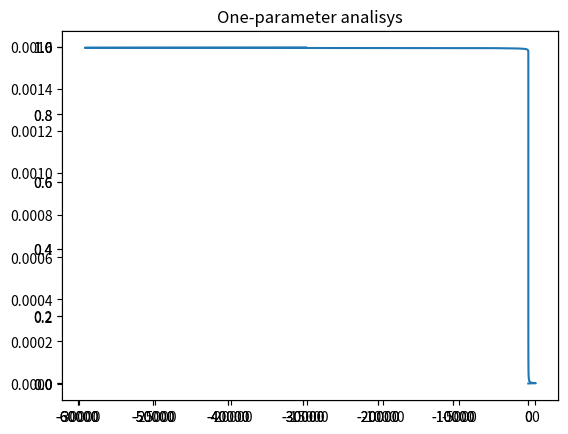

This chart was generated by the following Python code:
import numpy as np

from matplotlib import pyplot as plt


grid_power = 1000


def one_parameter_analisys():
    k1 = 1
    k_1 = 0.01
    k3 = 0.0032
    k_3 = 2

    x = np.linspace(0, 0.999, grid_power)
    y = np.zeros(grid_power)
    k2 = np.zeros(grid_power)

    s = np.zeros(grid_power)
    jac = np.zeros(grid_power)
    D = np.zeros(grid_power)

    y_hopf = []
    x_hopf = []
    k2_hopf = []

    y_saddle_node = []
    x_saddle_node = []
    k2_saddle_node = []

    y_node = []
    x_node = []
    k2_node = []

    for i in range(1, grid_power):
        y[i] = k3 * x[i] / k_3
        k2[i] = (k1 * (1 - x[i] - y[i]) - k_1 * x[i] - k3 * x[i] + k_3 * y[i]) / (x[i] * ((1 - x[i] - y[i]) ** 2))

        a11 = - k1 - k_1 - k3 - k2[i] * ((1 - x[i] - y[i]) ** 2) + 2 * x[i] * k2[i] * (1 - x[i] - y[i])
        a12 = - k1 + k_3 + 2 * x[i] * k2[i] * (1 - x[i] - y[i])
        a21 = k3
        a22 = - k_3

        s[i] = a11 + a22
        jac[i] = a11 * a22 - a12 * a21
        D[i] = s[i] ** 2 - 4 * jac[i]

        if i == 1:
            fig_1 = plt.figure()
            continue

        if s[i] * s[i - 1] <= 0:
            y_hopf.append(y[i])
            x_hopf.append(x[i])
            k2_hopf.append(k2[i])

            plt.plot(k2[i], x[i], 'go', label='hopf')
            plt.plot(k2[i], y[i], 'go', label='hopf')

        if jac[i] * jac[i - 1] <= 0:
            y_saddle_node.append(y[i])
            x_saddle_node.append(x[i])
            k2_saddle_node.append(k2[i])

            plt.plot(k2[i], x[i], 'r*', label='saddle-node')
            plt.plot(k2[i], y[i], 'r*', label='saddle-node')

        if D[i] * D[i - 1] <= 0:
            y_node.append(y[i])
            x_node.append(x[i])
            k2_node.append(k2[i])

            plt.plot(k2[i], x[i], 'b^', label='node')
            plt.plot(k2[i], y[i], 'b^', label='node')

    x_plot = fig_1.add_subplot(111)
    x_plot.plot(k2, x, label='k2(x)')

    y_plot = fig_1.add_subplot(111)
    y_plot.plot(k2, y, label='k2(y)')

    plt.title("One-parameter analisys")
    plt.show()


if __name__ == "__main__":
    one_parameter_analisys()
